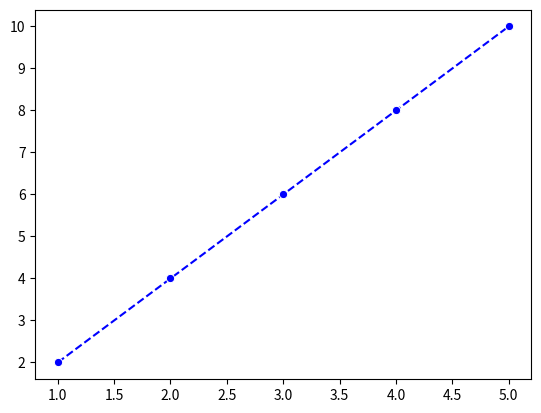

Here is the Python script that generated this plot:
from matplotlib import pyplot as plt
import seaborn as sns

# Sample data
x = [1, 2, 3, 4, 5]
y = [2, 4, 6, 8, 10]

# Create a line plot using Seaborn
sns.lineplot(x=x, y=y, marker='o', linestyle='--', color='blue')  # Customize marker, linestyle, and color

plt.show()